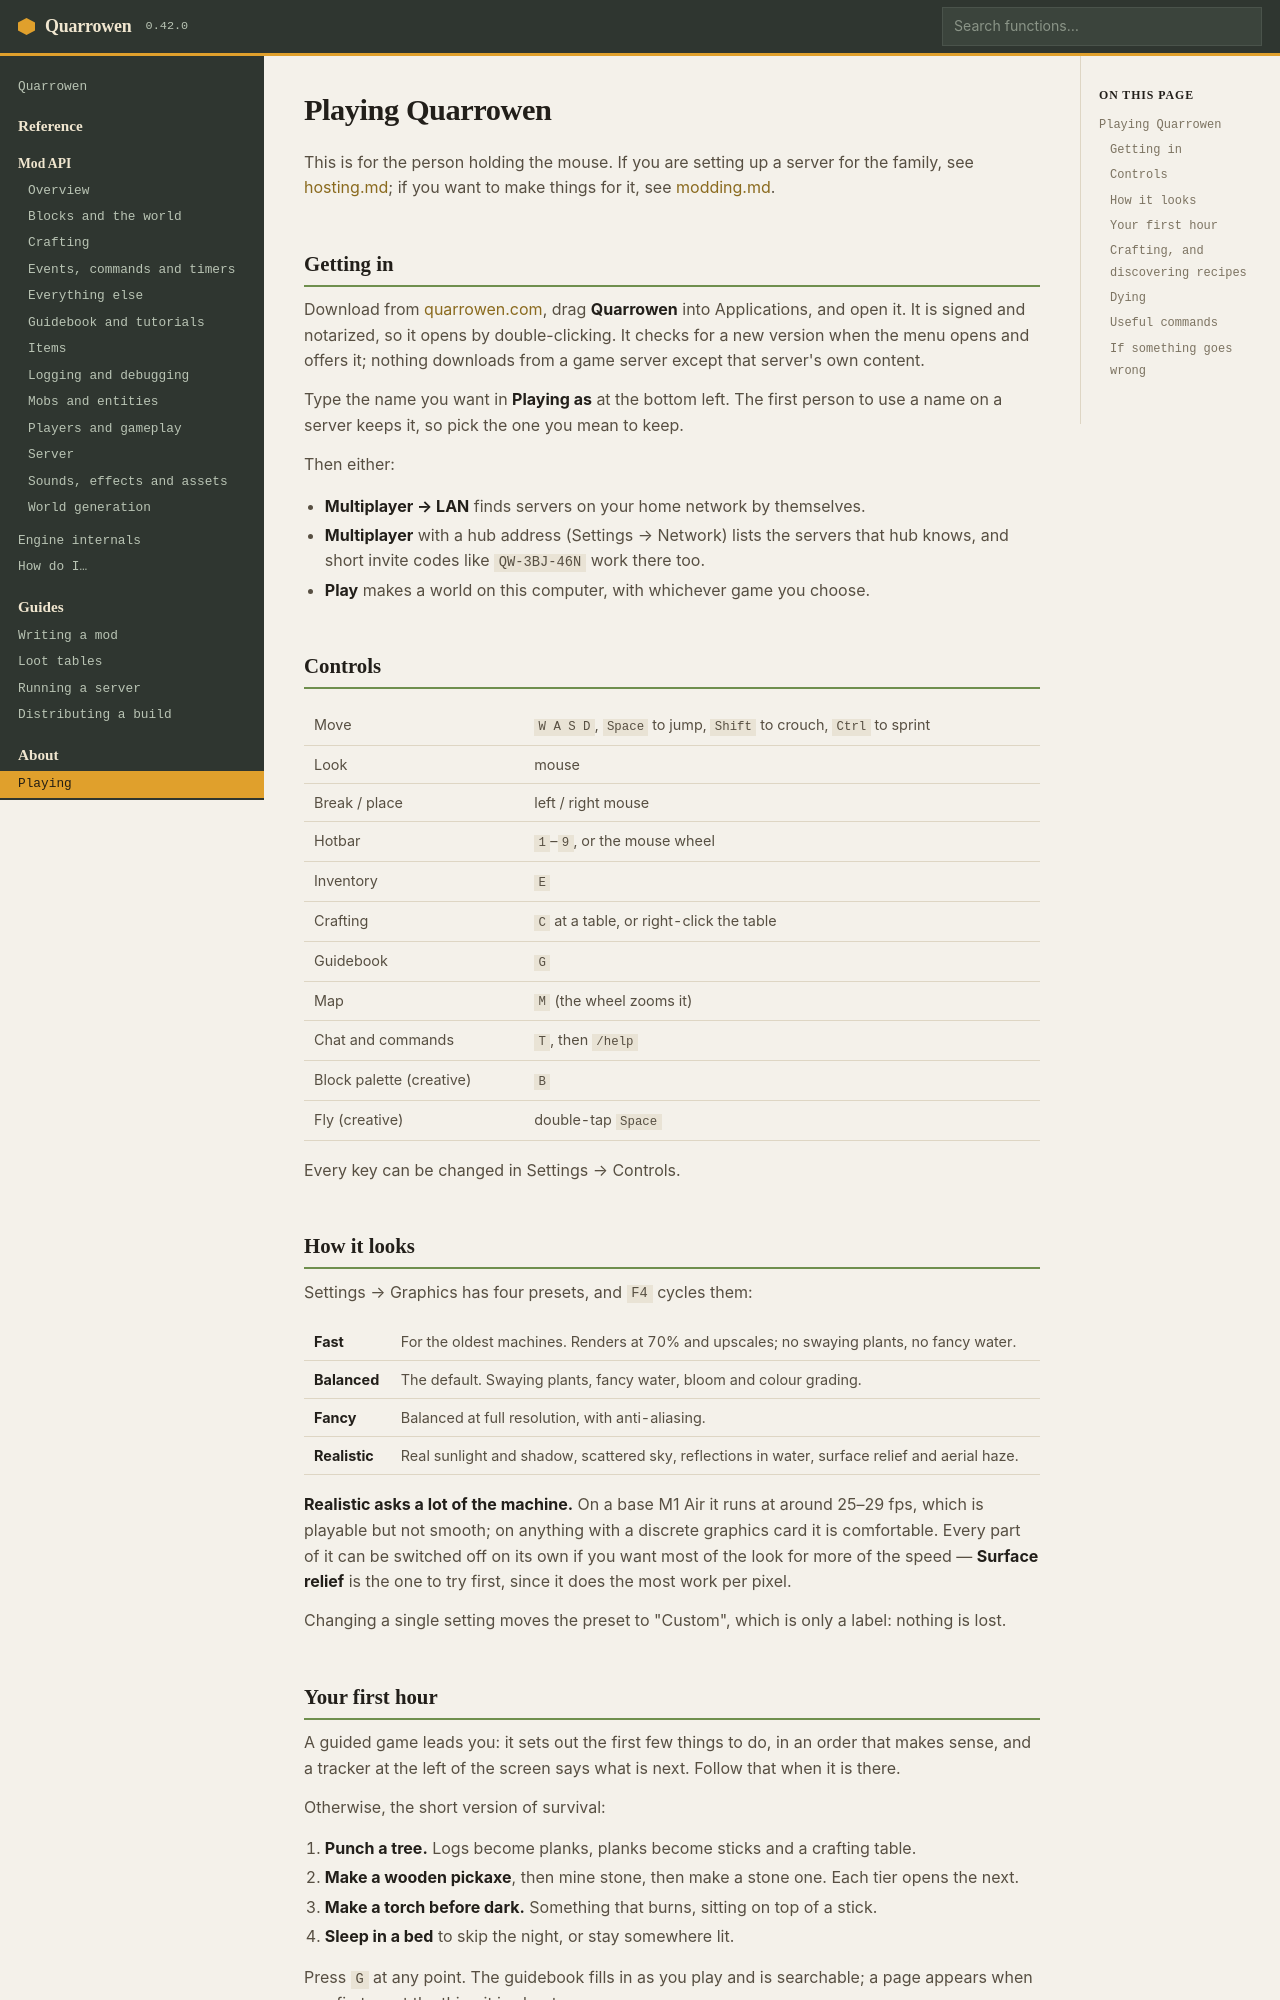

repository: quarrowen/quarrowen · page: docs/playing/index.html · generator: mkdocs

# Playing Quarrowen

This is for the person holding the mouse. If you are setting up a server for the family, see
[hosting.md](hosting.md); if you want to make things for it, see [modding.md](modding.md).

## Getting in

Download from [quarrowen.com](https://quarrowen.com), drag **Quarrowen** into Applications, and open it.
It is signed and notarized, so it opens by double-clicking. It checks for a new version when the menu
opens and offers it; nothing downloads from a game server except that server's own content.

Type the name you want in **Playing as** at the bottom left. The first person to use a name on a server
keeps it, so pick the one you mean to keep.

Then either:

- **Multiplayer → LAN** finds servers on your home network by themselves.
- **Multiplayer** with a hub address (Settings → Network) lists the servers that hub knows, and short
  invite codes like `QW-3BJ-46N` work there too.
- **Play** makes a world on this computer, with whichever game you choose.

## Controls

| | |
|---|---|
| Move | `W A S D`, `Space` to jump, `Shift` to crouch, `Ctrl` to sprint |
| Look | mouse |
| Break / place | left / right mouse |
| Hotbar | `1`–`9`, or the mouse wheel |
| Inventory | `E` |
| Crafting | `C` at a table, or right-click the table |
| Guidebook | `G` |
| Map | `M` (the wheel zooms it) |
| Chat and commands | `T`, then `/help` |
| Block palette (creative) | `B` |
| Fly (creative) | double-tap `Space` |

Every key can be changed in Settings → Controls.

## How it looks

Settings → Graphics has four presets, and `F4` cycles them:

| | |
|---|---|
| **Fast** | For the oldest machines. Renders at 70% and upscales; no swaying plants, no fancy water. |
| **Balanced** | The default. Swaying plants, fancy water, bloom and colour grading. |
| **Fancy** | Balanced at full resolution, with anti-aliasing. |
| **Realistic** | Real sunlight and shadow, scattered sky, reflections in water, surface relief and aerial haze. |

**Realistic asks a lot of the machine.** On a base M1 Air it runs at around 25–29 fps, which is
playable but not smooth; on anything with a discrete graphics card it is comfortable. Every part of it
can be switched off on its own if you want most of the look for more of the speed — **Surface relief**
is the one to try first, since it does the most work per pixel.

Changing a single setting moves the preset to "Custom", which is only a label: nothing is lost.
